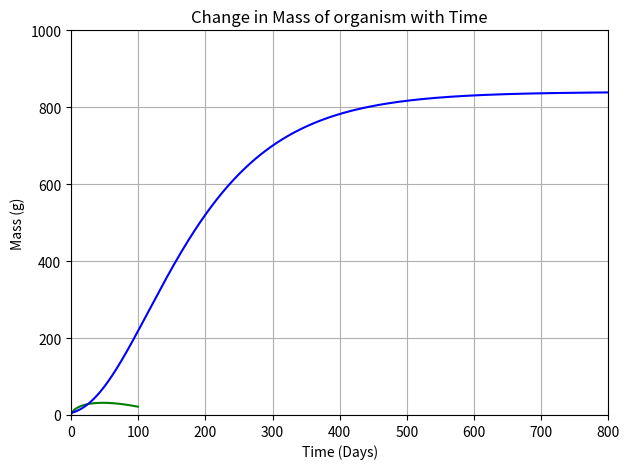

Python code for this plot:
#!/usr/bin/env python3
"""Allows user to tweak the scaling of reproductive allocation of
mass to investigate life history consequences"""

__appname__ = "fecundity_mass_scaling.py"
__author__ = 'Luke Vassor (ljv3618@ic.ac.uk)'
__version__ = '0.0.1'
__license__ = "M.Sc. CMEE, Imperial College London"
# Date: May 2019

# Imports
import scipy as sc
import numpy as np
import pandas as pd
import matplotlib.pyplot as plt

# Script
def growth_model(a, b, c, a_exp, b_exp, c_exp, m):
    """Produces figure of growth rate dm/dt with mass"""
    dm_dt = a*(m**a_exp) - b*(m**b_exp)# - c*(m**c_exp)
    growth_curve = plt.plot(m, dm_dt, 'g-', label = 'Growth rate')
    # ylim = ax.get_ylim()
    # plt.vlines(3, ylim[0], ylim[1])
    plt.xlabel('Mass')
    plt.ylabel('dm/dt')
    plt.title('Change in growth rate with mass of organism')
    plt.grid(True)

    plt.tight_layout()
    plt.show()

def growth_time(M, m0, a, t):
    """Produces figure of mass with time growth curve"""
    curve = M*((1 - (1 - ((m0/M)**0.25))*np.exp(-a*t/(4*(M**0.25))))**4)
    growth_curve = plt.plot(t, curve, 'b-', label = 'Mass with Time')
    axes = plt.gca()
    axes.set_xlim([0,800])
    axes.set_ylim([0,1000])
    
    plt.xlabel('Time (Days)')
    plt.ylabel('Mass (g)')
    plt.title('Change in Mass of organism with Time')
    plt.grid(True)

    plt.tight_layout()
    plt.show()


mass = np.arange(0,100,0.5) # Mass array
time = np.arange(1,800,1) # Time array

growth_model(a = 7, b = 2, c = 2, a_exp = 0.75, b_exp = 1, c_exp = 1.06, m = mass)

# Growth curve for guinea pig (West et al. 2001, p2)
growth_time(M = 840, m0 = 5, a = 0.2, t = time)